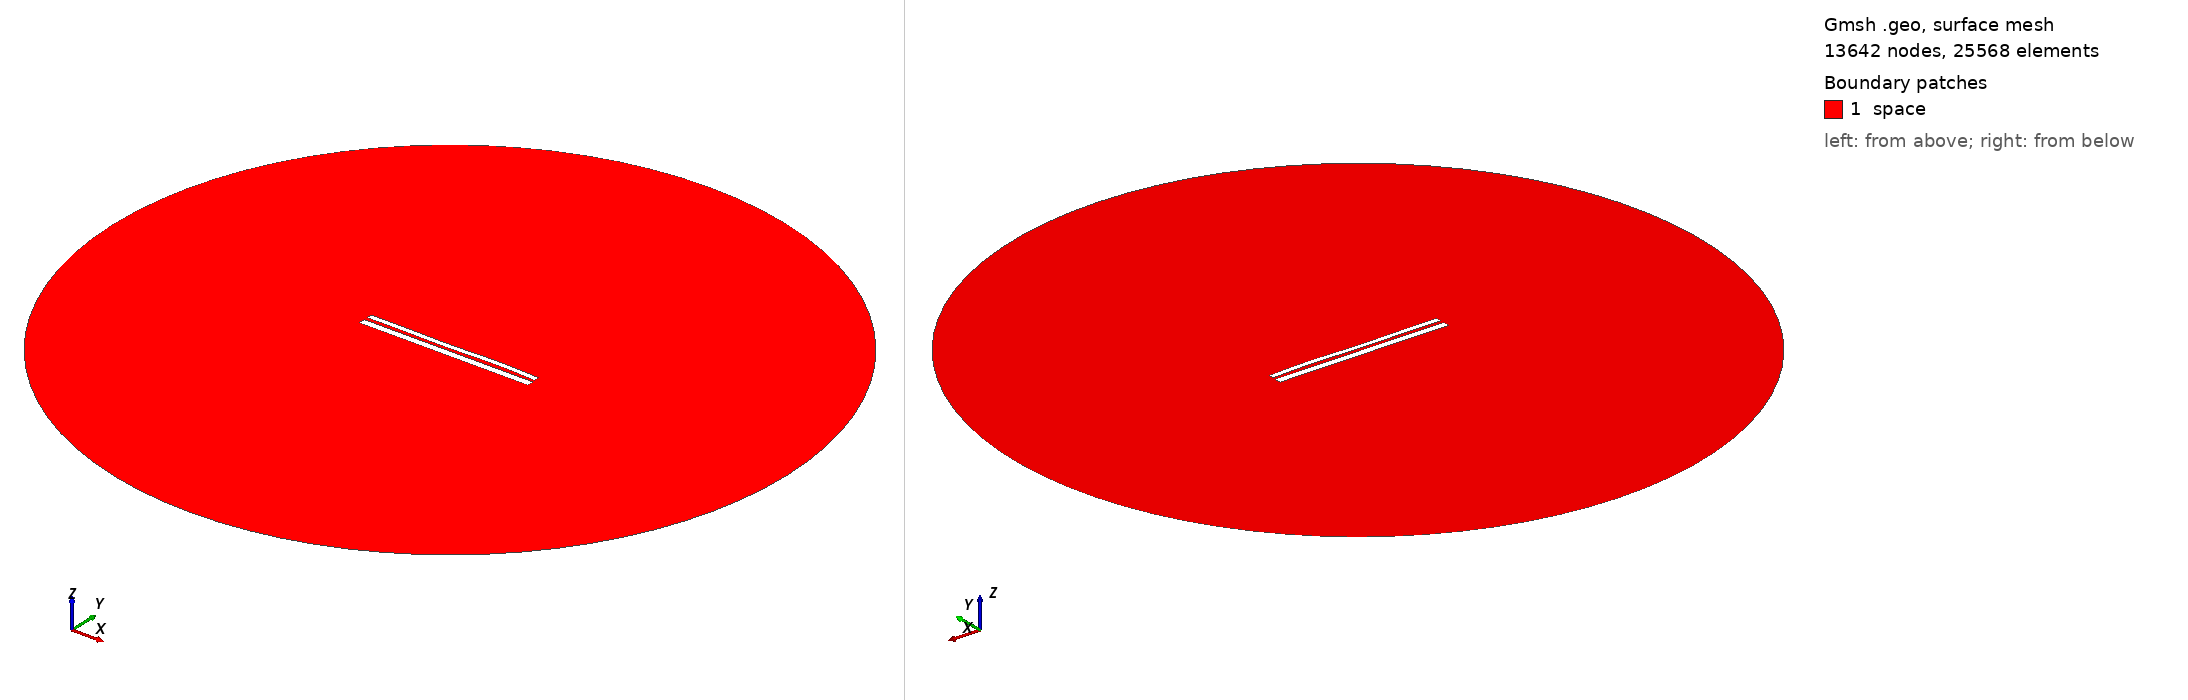

Gmsh geometry script, surface-meshed: 13642 nodes, 25568 surface elements. Boundary patches (legend numbers): 1 space. Left view from above one corner, right view from below the opposite corner. Legend entries are the model's physical surfaces. The drawing asked Gmsh for element sizes between 1% and 20% of the model's largest extent; the script's own settings can give other sizes.

=== 10305.geo (drawn) ===
//---------------------------------------
// Geometry kernel
//---------------------------------------

SetFactory("OpenCASCADE");



//---------------------------------------
// Parameters of the geometry
//---------------------------------------

// Overetch of the upper plate
overetch = 0.375;

// Distance between the plates
distance = 1.75;

// Discretization over the x axis (for the deformation)
nx = 50; 

// Length of the plate
L = 100 - overetch; 

// Number of modes
n = 4; 

// 1st mode coefficient
coeff(1) = 0.0;
beta(1) = 0.596864 * 3.1415926535 / L;

// 2nd mode coefficient
coeff(2) = 0.0;
beta(2) = 1.49418 * 3.1415926535 / L;

// 3rd mode coefficient
coeff(3) = -0.15;
beta(3) = 2.50025 * 3.1415926535 / L;

// 4th mode coefficient
coeff(4) = 0.15;
beta(4) = 3.49999 * 3.1415926535 / L;



//---------------------------------------
// Upper plate (deformed rectangle)
//---------------------------------------

// Coordiantes of the upper plate
xmin = -50;
xmax = 50 - overetch;

// Height of the upper plate
yheight = 4 - 2 * overetch;

// Indexes of the points
UpperID[] = {};
LowerID[] = {};
LeftID[] = {};
RightID[] = {};

// Point index
p = 1;

// Horizontal edges
For i In {1:nx}
    x = xmin + (i-1)*(xmax - xmin)/(nx-1);

    y_bottom = distance / 2 + overetch;
    For j In {1:n}
        C = (Cosh(beta(j)*L) + Cos(beta(j)*L)) / (Sinh(beta(j)*L) + Sin(beta(j)*L));
        y_bottom  = y_bottom + coeff(j) * (Cosh(beta(j)*(x+50)) - Cos(beta(j)*(x+50)) - C * (Sinh(beta(j)*(x+50)) - Sin(beta(j)*(x+50))));
    EndFor

    y_top = y_bottom + yheight;

    Point(p) = {x, y_top, 0, 1.0};
    UpperID[i] = p;
    p = p + 1;

    Point(p) = {x, y_bottom, 0, 1.0};
    LowerID[i] = p;
    p = p + 1;
EndFor

// Create point lists
UpperPts[] = {}; LowerPts[] = {};
For i In {1:nx}
  UpperPts[] += {UpperID[i]};
  LowerPts[] += {LowerID[i]};
EndFor

// Build splines
Spline(1) = {UpperPts[]};
Spline(2) = {LowerPts[]};
Line(3) = {LowerPts[nx-1], UpperPts[nx-1]};
Line(4) = {LowerPts[0], UpperPts[0]};

// Build the plane surface
Curve Loop(1) = {2, 3, -1, -4};
Plane Surface(1) = {1};



//---------------------------------------
// Lower plate (rectangle)
//---------------------------------------

// Vertices
Point(1001) = {-50, -1, 0, 1.0};
Point(1002) = { 50, -1, 0, 1.0};
Point(1003) = { 50,  -5, 0, 1.0};
Point(1004) = {-50,  -5, 0, 1.0};

// Edges
Line(5) = {1001, 1002};
Line(6) = {1002, 1003};
Line(7) = {1003, 1004};
Line(8) = {1004, 1001};

// Plane surface
Line Loop(2) = {5, 6, 7, 8};
Plane Surface(2) = {2}; 



//---------------------------------------
// Outer (fictious) boundary
//---------------------------------------

// Points
Point(1005) = {0, 0, 0};       // Center
Point(1006) = {200, 0, 0};     // Start point
Point(1007) = {0, 200, 0};     // 90 degrees
Point(1008) = {-200, 0, 0};    // 180 degrees
Point(1009) = {0, -200, 0};    // 270 degrees

// Circle arcs (each needs start, center, end)
Circle(9) = {1006, 1005, 1007};
Circle(10) = {1007, 1005, 1008};
Circle(11) = {1008, 1005, 1009};
Circle(12) = {1009, 1005, 1006};

// Plane surface for the entire domain
Curve Loop(3) = {9, 10, 11, 12};
Surface(3) = {3};

// Subtract the plates from the whole domain to obtain the actual domain where we want to solve the equations
BooleanDifference{ Surface{3}; Delete; }{ Surface{1}; Surface{2}; Delete; }




//---------------------------------------
// Transfinite Lines/Curves
//---------------------------------------

// Set the number of points on the boundaries
r = 7;

// Plates
Transfinite Curve {1, 2} = 50*r Using Progression 1;
Transfinite Curve {3, 4} = 2*r Using Progression 1;
Transfinite Line {5, 7} = 50*r Using Progression 1;
Transfinite Line {6, 8} = 2*r Using Progression 1;

// Outer boundary
Transfinite Line {9, 10, 11, 12} = 20 Using Progression 1;



//---------------------------------------
// Physical groups
//---------------------------------------                

// Physical curves (boundaries)
Physical Line("force_segment", 10) = {2};
Physical Line("upper_plate", 11) = {1, 3, 4};
Physical Line("lower_plate", 12) = {5, 6, 7, 8};
Physical Line("boundary", 20) = {9, 10, 11, 12};

// Physical Surfaces
Physical Surface("space", 30) = {3};



//---------------------------------------
// 6. Generate the Mesh
//---------------------------------------

// 2D mesh generation
Mesh 2;
